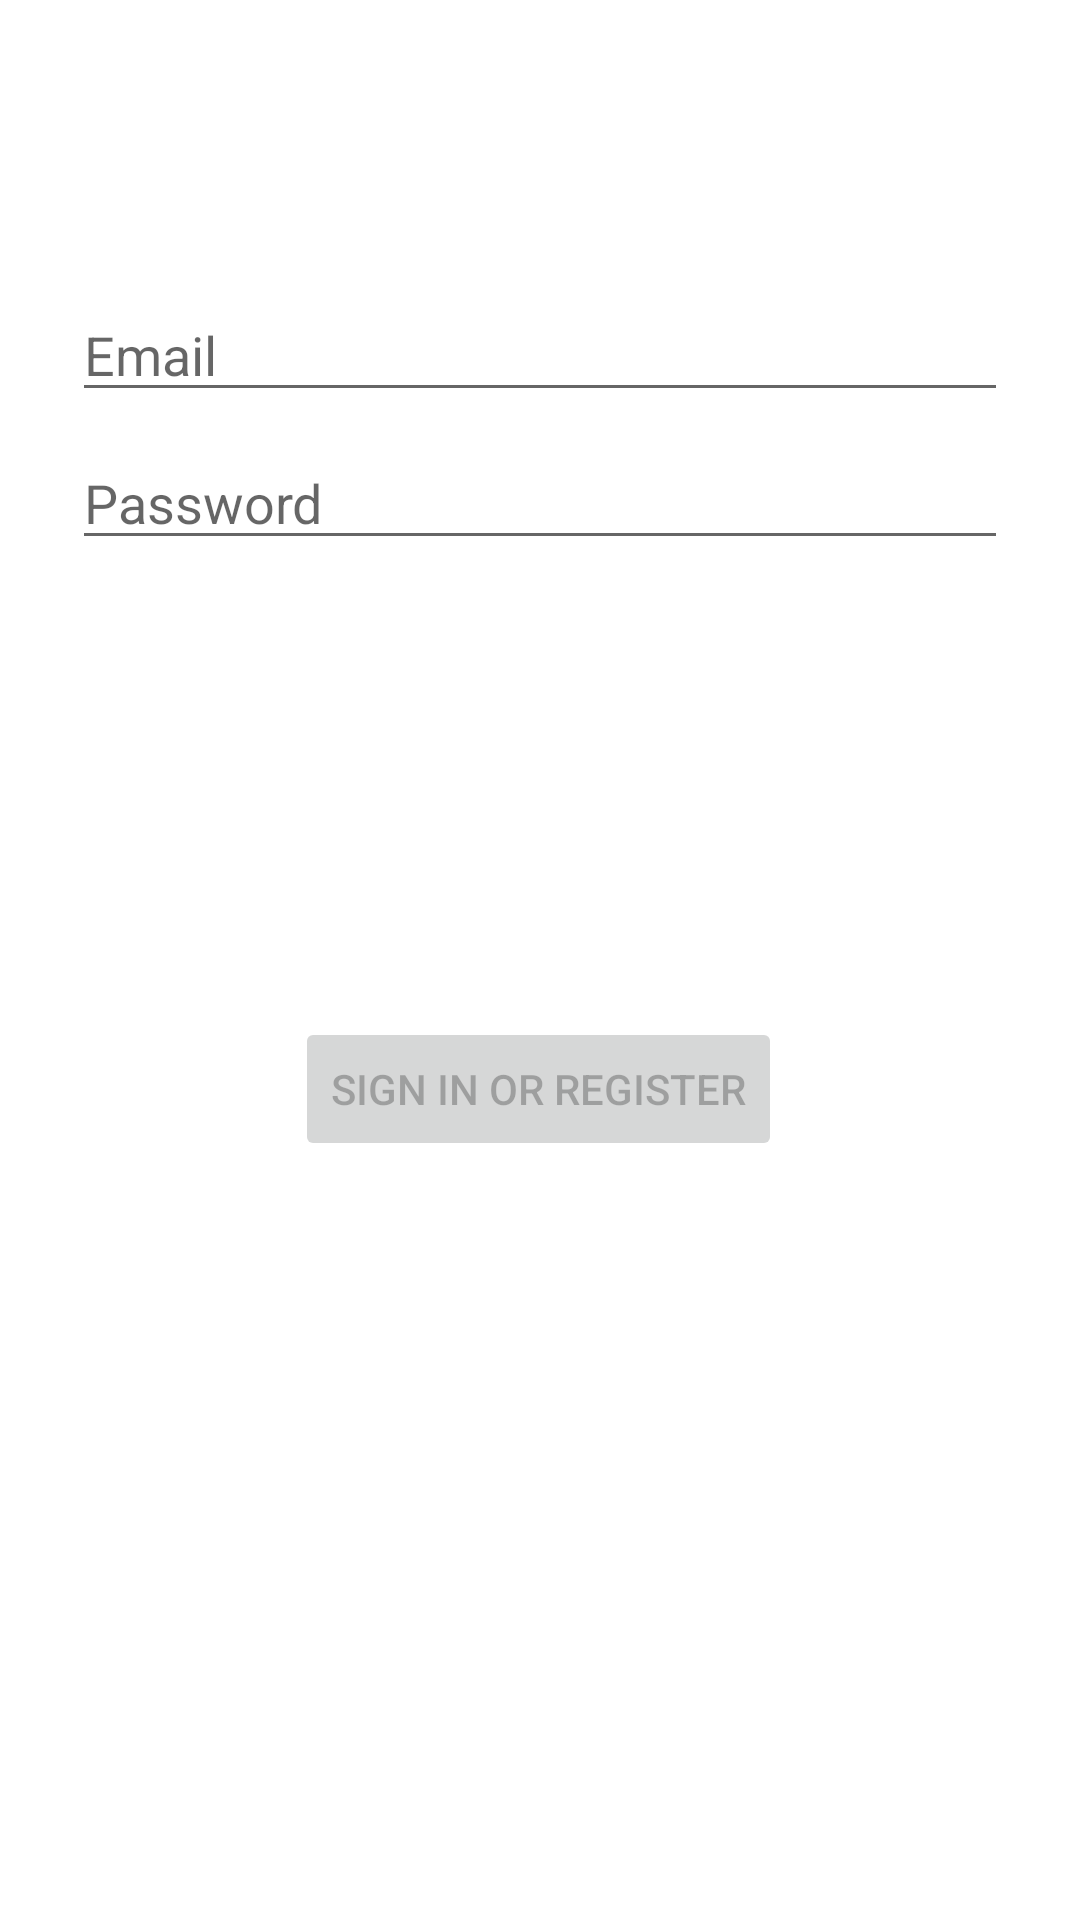

Reconstruct the res/layout file that produces this screen, plus the resources it refers to.
<!-- AndroidManifest.xml: application theme Theme.MyPill2 -->
<!-- res/layout/fragment_login.xml -->
<?xml version="1.0" encoding="utf-8"?>
<androidx.constraintlayout.widget.ConstraintLayout
    xmlns:android="http://schemas.android.com/apk/res/android"
    xmlns:app="http://schemas.android.com/apk/res-auto"
    xmlns:tools="http://schemas.android.com/tools"
    android:id="@+id/container"
    android:layout_width="match_parent"
    android:layout_height="match_parent"
    android:paddingBottom="@dimen/fragment_vertical_margin"
    android:paddingLeft="@dimen/fragment_horizontal_margin"
    android:paddingRight="@dimen/fragment_horizontal_margin"
    android:paddingTop="@dimen/fragment_vertical_margin"
    tools:context=".ui.login.ui.login.LoginFragment2">

    <EditText
        android:id="@+id/username"
        android:layout_width="0dp"
        android:layout_height="wrap_content"
        android:layout_marginStart="24dp"
        android:layout_marginTop="96dp"
        android:layout_marginEnd="24dp"
        android:hint="@string/prompt_email"
        android:inputType="textEmailAddress"
        android:selectAllOnFocus="true"
        app:layout_constraintEnd_toEndOf="parent"
        app:layout_constraintStart_toStartOf="parent"
        app:layout_constraintTop_toTopOf="parent" />

    <EditText
        android:id="@+id/password"
        android:layout_width="0dp"
        android:layout_height="wrap_content"
        android:layout_marginStart="24dp"
        android:layout_marginTop="8dp"
        android:layout_marginEnd="24dp"
        android:hint="@string/prompt_password"
        android:imeActionLabel="@string/action_sign_in_short"
        android:imeOptions="actionDone"
        android:inputType="textPassword"
        android:selectAllOnFocus="true"
        app:layout_constraintEnd_toEndOf="parent"
        app:layout_constraintStart_toStartOf="parent"
        app:layout_constraintTop_toBottomOf="@+id/username" />

    <Button
        android:id="@+id/login"
        android:layout_width="wrap_content"
        android:layout_height="wrap_content"
        android:layout_gravity="start"
        android:layout_marginStart="48dp"
        android:layout_marginTop="16dp"
        android:layout_marginEnd="48dp"
        android:layout_marginBottom="64dp"
        android:enabled="false"
        android:text="@string/action_sign_in"
        app:layout_constraintBottom_toBottomOf="parent"
        app:layout_constraintEnd_toEndOf="parent"
        app:layout_constraintHorizontal_bias="0.495"
        app:layout_constraintStart_toStartOf="parent"
        app:layout_constraintTop_toBottomOf="@+id/password"
        app:layout_constraintVertical_bias="0.419" />

    <ProgressBar
        android:id="@+id/loading"
        android:layout_width="0dp"
        android:layout_height="67dp"
        android:layout_gravity="center"
        android:layout_marginStart="32dp"
        android:layout_marginTop="64dp"
        android:layout_marginEnd="32dp"
        android:layout_marginBottom="64dp"
        android:visibility="gone"
        app:layout_constraintBottom_toBottomOf="parent"
        app:layout_constraintEnd_toEndOf="@+id/password"
        app:layout_constraintStart_toStartOf="@+id/password"
        app:layout_constraintTop_toTopOf="parent"
        app:layout_constraintVertical_bias="0.3" />
</androidx.constraintlayout.widget.ConstraintLayout>
<!-- resources referenced by this layout -->
<resources>
  <string name="action_sign_in">Sign in or register</string>
  <string name="action_sign_in_short">Sign in</string>
  <string name="prompt_email">Email</string>
  <string name="prompt_password">Password</string>
  <style name="Theme.MyPill2" parent="Theme.MaterialComponents.DayNight.DarkActionBar">
          
          <item name="colorPrimary">@color/purple_500</item>
          <item name="colorPrimaryVariant">@color/purple_700</item>
          <item name="colorOnPrimary">@color/white</item>
          
          <item name="colorSecondary">@color/teal_200</item>
          <item name="colorSecondaryVariant">@color/teal_700</item>
          <item name="colorOnSecondary">@color/black</item>
          <item name="background">@drawable/background_light</item>
          
          <item name="android:statusBarColor" tools:targetApi="l">?attr/colorPrimaryVariant</item>
          
      </style>
  <color name="purple_500">#273B7A</color>
  <color name="purple_700">#AB1E3FA6</color>
  <color name="white">#FFFFFFFF</color>
  <color name="teal_200">#FF03DAC5</color>
  <color name="teal_700">#FF018786</color>
  <color name="black">#FF000000</color>
  <!-- drawable background_light: jpg bitmap (drawable, 38891 bytes) -->
</resources>
